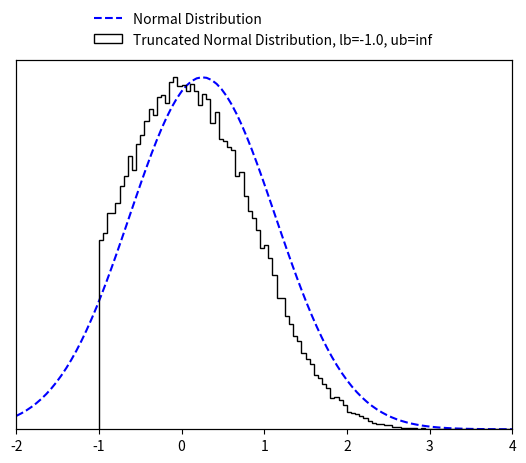

The matplotlib source for this figure:
"""
Truncated Multivariate Normal Sampling.

Implements minimax-tilting acceptance–rejection sampling for a multivariate normal
distribution subject to axis-aligned box constraints. Used by :class:`utils.distributionUtils.MVNormal`
and :class:`utils.distributionUtils.MVLognormal` to draw constrained (x, y) or (w, h) prior samples
during mask generation.

Code's source: https://github.com/brunzema/truncated-mvn-sampler/blob/main/minimax_tilting_sampler.py
"""

import numpy as np
import math
from scipy import special
from scipy import optimize

# Small constant to avoid division-by-zero in log-probability computations.
EPS = 10e-15


class TruncatedMVN:
    r"""
    Create a normal distribution :math:`X  \sim N ({\mu}, {\Sigma})` subject to linear inequality constraints
    :math:`lb < X < ub` and sample from it using minimax tilting. Based on the MATLAB implemention by the authors
    (reference below).

    :param np.ndarray mu: (size D) mean of the normal distribution :math:`\mathbf {\mu}`.
    :param np.ndarray cov: (size D x D) covariance of the normal distribution :math:`\mathbf {\Sigma}`.
    :param np.ndarray lb: (size D) lower bound constrain of the multivariate normal distribution :math:`\mathbf lb`.
    :param np.ndarray ub: (size D) upper bound constrain of the multivariate normal distribution :math:`\mathbf ub`.
    :param Union[int, None] seed: a random seed.

    Note that the algorithm may not work if 'cov' is close to being rank deficient.

    Reference:
    Botev, Z. I., (2016), The normal law under linear restrictions: simulation and estimation via minimax tilting,
    Journal of the Royal Statistical Society Series B, 79, issue 1, p. 125-148,

    Example:
        >>> d = 10  # dimensions
        >>>
        >>> # random mu and cov
        >>> mu = np.random.rand(d)
        >>> cov = 0.5 - np.random.rand(d ** 2).reshape((d, d))
        >>> cov = np.triu(cov)
        >>> cov += cov.T - np.diag(cov.diagonal())
        >>> cov = np.dot(cov, cov)
        >>>
        >>> # constraints
        >>> lb = np.zeros_like(mu) - 2
        >>> ub = np.ones_like(mu) * np.inf
        >>>
        >>> # create truncated normal and sample from it
        >>> n_samples = 100000
        >>> samples = TruncatedMVN(mu, cov, lb, ub).sample(n_samples)

    Reimplementation by Paul Brunzema
    """

    def __init__(self, mu, cov, lb, ub, seed=None):
        self.dim = len(mu)
        if not cov.shape[0] == cov.shape[1]:
            raise RuntimeError("Covariance matrix must be of shape DxD!")
        if not (self.dim == cov.shape[0] and self.dim == len(lb) and self.dim == len(ub)):
            raise RuntimeError("Dimensions D of mean (mu), covariance matric (cov), lower bound (lb) "
                               "and upper bound (ub) must be the same!")

        self.cov = cov
        self.orig_mu = mu
        self.orig_lb = lb
        self.orig_ub = ub
        
        # permutated
        self.lb = lb - mu  # move distr./bounds to have zero mean
        self.ub = ub - mu  # move distr./bounds to have zero mean
        if np.any(self.ub <= self.lb):
            raise RuntimeError("Upper bound (ub) must be strictly greater than lower bound (lb) for all D dimensions!")

        # scaled Cholesky with zero diagonal, permutated
        self.L = np.empty_like(cov)
        self.unscaled_L = np.empty_like(cov)

        # placeholder for optimization
        self.perm = None
        self.x = None
        self.mu = None
        self.psistar = None

        # for numerics
        self.eps = EPS

        # a random state
        self.random_state = np.random.RandomState(seed)

    def sample(self, n):
        """
        Create n samples from the truncated normal distribution.

        :param int n: Number of samples to create.
        :return: D x n array with the samples.
        :rtype: np.ndarray
        """
        if not isinstance(n, int):
            raise RuntimeError("Number of samples must be an integer!")

        # factors (Cholesky, etc.) only need to be computed once!
        if self.psistar is None:
            self.compute_factors()

        # start acceptance rejection sampling
        rv = np.array([], dtype=np.float64).reshape(self.dim, 0)
        accept, iteration = 0, 0
        while accept < n:
            logpr, Z = self.mvnrnd(n, self.mu)  # simulate n proposals
            idx = -np.log(self.random_state.rand(n)) > (self.psistar - logpr)  # acceptance tests
            rv = np.concatenate((rv, Z[:, idx]), axis=1)  # accumulate accepted
            accept = rv.shape[1]  # keep track of # of accepted
            iteration += 1
            if iteration == 10 ** 3:
                print('Warning: Acceptance prob. smaller than 0.001.')
            elif iteration > 10 ** 4:
                accept = n
                rv = np.concatenate((rv, Z), axis=1)
                print('Warning: Sample is only approximately distributed.')

        # finish sampling and postprocess the samples!
        order = self.perm.argsort(axis=0)
        rv = rv[:, :n]
        rv = self.unscaled_L @ rv
        rv = rv[order, :]

        # retransfer to original mean
        rv += np.tile(self.orig_mu.reshape(self.dim, 1), (1, rv.shape[-1]))  # Z = X + mu
        return rv
    
    def compute_factors(self):
        # compute permutated Cholesky factor and solve optimization

        # Cholesky decomposition of matrix with permuation
        self.unscaled_L, self.perm = self.colperm()
        D = np.diag(self.unscaled_L)
        if np.any(D < self.eps):
            print('Warning: Method might fail as covariance matrix is singular!')

        # rescale
        scaled_L = self.unscaled_L / np.tile(D.reshape(self.dim, 1), (1, self.dim))
        self.lb = self.lb / D
        self.ub = self.ub / D

        # remove diagonal
        self.L = scaled_L - np.eye(self.dim)

        # get gradient/Jacobian function
        gradpsi = self.get_gradient_function()
        x0 = np.zeros(2 * (self.dim - 1))

        # find optimal tilting parameter non-linear equation solver
        sol = optimize.root(gradpsi, x0, args=(self.L, self.lb, self.ub), method='hybr', jac=True)
        if not sol.success:
            print('Warning: Method may fail as covariance matrix is close to singular!')
        self.x = sol.x[:self.dim - 1]
        self.mu = sol.x[self.dim - 1:]

        # compute psi star
        self.psistar = self.psy(self.x, self.mu)
        
    def reset(self):
        # reset factors -> when sampling, optimization for optimal tilting parameters is performed again

        # permutated
        self.lb = self.orig_lb - self.orig_mu  # move distr./bounds to have zero mean
        self.ub = self.orig_ub - self.orig_mu

        # scaled Cholesky with zero diagonal, permutated
        self.L = np.empty_like(self.cov)
        self.unscaled_L = np.empty_like(self.cov)

        # placeholder for optimization
        self.perm = None
        self.x = None
        self.mu = None
        self.psistar = None

    def mvnrnd(self, n, mu):
        # generates the proposals from the exponentially tilted sequential importance sampling pdf
        # output:     logpr, log-likelihood of sample
        #             Z, random sample
        mu = np.append(mu, [0.])
        Z = np.zeros((self.dim, n))
        logpr = 0
        for k in range(self.dim):
            # compute matrix multiplication L @ Z
            col = self.L[k, :k] @ Z[:k, :]
            # compute limits of truncation
            tl = self.lb[k] - mu[k] - col
            tu = self.ub[k] - mu[k] - col
            # simulate N(mu,1) conditional on [tl,tu]
            Z[k, :] = mu[k] + self.trandn(tl, tu)
            # update likelihood ratio
            logpr += lnNormalProb(tl, tu) + .5 * mu[k] ** 2 - mu[k] * Z[k, :]
        return logpr, Z

    def trandn(self, lb, ub):
        r"""
        Sample generator for the truncated standard multivariate normal distribution :math:`X \sim N(0,I)` s.t.
        :math:`lb<X<ub`.

        If you wish to simulate a random variable 'Z' from the non-standard Gaussian :math:`N(m,s^2)`
        conditional on :math:`lb<Z<ub`, then first simulate x=TruncatedMVNSampler.trandn((l-m)/s,(u-m)/s) and set
        Z=m+s*x.
        Infinite values for 'ub' and 'lb' are accepted.

        :param np.ndarray lb: (size D) lower bound constrain of the normal distribution :math:`\mathbf lb`.
        :param np.ndarray ub: (size D) upper bound constrain of the normal distribution :math:`\mathbf lb`.

        :return: D samples if the truncated normal distribition x ~ N(0, I) subject to lb < x < ub.
        :rtype: np.ndarray
        """
        if not len(lb) == len(ub):
            raise RuntimeError("Lower bound (lb) and upper bound (ub) must be of the same length!")

        x = np.empty_like(lb)
        a = 0.66  # threshold used in MATLAB implementation
        # three cases to consider
        # case 1: a<lb<ub
        I = lb > a
        if np.any(I):
            tl = lb[I]
            tu = ub[I]
            x[I] = self.ntail(tl, tu)
        # case 2: lb<ub<-a
        J = ub < -a
        if np.any(J):
            tl = -ub[J]
            tu = -lb[J]
            x[J] = - self.ntail(tl, tu)
        # case 3: otherwise use inverse transform or accept-reject
        I = ~(I | J)
        if np.any(I):
            tl = lb[I]
            tu = ub[I]
            x[I] = self.tn(tl, tu)
        return x

    def tn(self, lb, ub, tol=2):
        # samples a column vector of length=len(lb)=len(ub) from the standard multivariate normal distribution
        # truncated over the region [lb,ub], where -a<lb<ub<a for some 'a' and lb and ub are column vectors
        # uses acceptance rejection and inverse-transform method

        sw = tol  # controls switch between methods, threshold can be tuned for maximum speed for each platform
        x = np.empty_like(lb)
        # case 1: abs(ub-lb)>tol, uses accept-reject from randn
        I = abs(ub - lb) > sw
        if np.any(I):
            tl = lb[I]
            tu = ub[I]
            x[I] = self.trnd(tl, tu)

        # case 2: abs(u-l)<tol, uses inverse-transform
        I = ~I
        if np.any(I):
            tl = lb[I]
            tu = ub[I]
            pl = special.erfc(tl / np.sqrt(2)) / 2
            pu = special.erfc(tu / np.sqrt(2)) / 2
            x[I] = np.sqrt(2) * special.erfcinv(2 * (pl - (pl - pu) * self.random_state.rand(len(tl))))
        return x

    def trnd(self, lb, ub):
        # uses acceptance rejection to simulate from truncated normal
        x = self.random_state.randn(len(lb))  # sample normal
        test = (x < lb) | (x > ub)
        I = np.where(test)[0]
        d = len(I)
        while d > 0:  # while there are rejections
            ly = lb[I]
            uy = ub[I]
            y = self.random_state.randn(len(uy))  # resample
            idx = (y > ly) & (y < uy)  # accepted
            x[I[idx]] = y[idx]
            I = I[~idx]
            d = len(I)
        return x

    def ntail(self, lb, ub):
        # samples a column vector of length=len(lb)=len(ub) from the standard multivariate normal distribution
        # truncated over the region [lb,ub], where lb>0 and lb and ub are column vectors
        # uses acceptance-rejection from Rayleigh distr. similar to Marsaglia (1964)
        if not len(lb) == len(ub):
            raise RuntimeError("Lower bound (lb) and upper bound (ub) must be of the same length!")
        c = (lb ** 2) / 2
        n = len(lb)
        f = np.expm1(c - ub ** 2 / 2)
        x = c - np.log(1 + self.random_state.rand(n) * f)  # sample using Rayleigh
        # keep list of rejected
        I = np.where(self.random_state.rand(n) ** 2 * x > c)[0]
        d = len(I)
        while d > 0:  # while there are rejections
            cy = c[I]
            y = cy - np.log(1 + self.random_state.rand(d) * f[I])
            idx = (self.random_state.rand(d) ** 2 * y) < cy  # accepted
            x[I[idx]] = y[idx]  # store the accepted
            I = I[~idx]  # remove accepted from the list
            d = len(I)
        return np.sqrt(2 * x)  # this Rayleigh transform can be delayed till the end

    def psy(self, x, mu):
        # implements psi(x,mu); assumes scaled 'L' without diagonal
        x = np.append(x, [0.])
        mu = np.append(mu, [0.])
        c = self.L @ x
        lt = self.lb - mu - c
        ut = self.ub - mu - c
        p = np.sum(lnNormalProb(lt, ut) + 0.5 * mu ** 2 - x * mu)
        return p

    def get_gradient_function(self):
        # wrapper to avoid dependancy on self

        def gradpsi(y, L, l, u):
            # implements gradient of psi(x) to find optimal exponential twisting, returns also the Jacobian
            # NOTE: assumes scaled 'L' with zero diagonal
            d = len(u)
            c = np.zeros(d)
            mu, x = c.copy(), c.copy()
            x[0:d - 1] = y[0:d - 1]
            mu[0:d - 1] = y[d - 1:]

            # compute now ~l and ~u
            c[1:d] = L[1:d, :] @ x
            lt = l - mu - c
            ut = u - mu - c

            # compute gradients avoiding catastrophic cancellation
            w = lnNormalProb(lt, ut)
            pl = np.exp(-0.5 * lt ** 2 - w) / np.sqrt(2 * math.pi)
            pu = np.exp(-0.5 * ut ** 2 - w) / np.sqrt(2 * math.pi)
            P = pl - pu

            # output the gradient
            dfdx = - mu[0:d - 1] + (P.T @ L[:, 0:d - 1]).T
            dfdm = mu - x + P
            grad = np.concatenate((dfdx, dfdm[:-1]), axis=0)

            # construct jacobian
            lt[np.isinf(lt)] = 0
            ut[np.isinf(ut)] = 0

            dP = - P ** 2 + lt * pl - ut * pu
            DL = np.tile(dP.reshape(d, 1), (1, d)) * L
            mx = DL - np.eye(d)
            xx = L.T @ DL
            mx = mx[:-1, :-1]
            xx = xx[:-1, :-1]
            J = np.block([[xx, mx.T],
                          [mx, np.diag(1 + dP[:-1])]])
            return (grad, J)

        return gradpsi

    def colperm(self):
        perm = np.arange(self.dim)
        L = np.zeros_like(self.cov)
        z = np.zeros_like(self.orig_mu)

        for j in perm.copy():
            pr = np.ones_like(z) * np.inf  # compute marginal prob.
            I = np.arange(j, self.dim)  # search remaining dimensions
            D = np.diag(self.cov)
            s = D[I] - np.sum(L[I, 0:j] ** 2, axis=1)
            s[s < 0] = self.eps
            s = np.sqrt(s)
            tl = (self.lb[I] - L[I, 0:j] @ z[0:j]) / s
            tu = (self.ub[I] - L[I, 0:j] @ z[0:j]) / s
            pr[I] = lnNormalProb(tl, tu)
            # find smallest marginal dimension
            k = np.argmin(pr)

            # flip dimensions k-->j
            jk = [j, k]
            kj = [k, j]
            self.cov[jk, :] = self.cov[kj, :]  # update rows of cov
            self.cov[:, jk] = self.cov[:, kj]  # update cols of cov
            L[jk, :] = L[kj, :]  # update only rows of L
            self.lb[jk] = self.lb[kj]  # update integration limits
            self.ub[jk] = self.ub[kj]  # update integration limits
            perm[jk] = perm[kj]  # keep track of permutation

            # construct L sequentially via Cholesky computation
            s = self.cov[j, j] - np.sum(L[j, 0:j] ** 2, axis=0)
            if s < -0.01:
                raise RuntimeError("Sigma is not positive semi-definite")
            elif s < 0:
                s = self.eps
            L[j, j] = np.sqrt(s)
            new_L = self.cov[j + 1:self.dim, j] - L[j + 1:self.dim, 0:j] @ L[j, 0:j].T
            L[j + 1:self.dim, j] = new_L / L[j, j]

            # find mean value, z(j), of truncated normal
            tl = (self.lb[j] - L[j, 0:j - 1] @ z[0:j - 1]) / L[j, j]
            tu = (self.ub[j] - L[j, 0:j - 1] @ z[0:j - 1]) / L[j, j]
            w = lnNormalProb(tl, tu)  # aids in computing expected value of trunc. normal
            z[j] = (np.exp(-.5 * tl ** 2 - w) - np.exp(-.5 * tu ** 2 - w)) / np.sqrt(2 * math.pi)
        return L, perm


def lnNormalProb(a, b):
    # computes ln(P(a<Z<b)) where Z~N(0,1) very accurately for any 'a', 'b'
    p = np.zeros_like(a)
    # case b>a>0
    I = a > 0
    if np.any(I):
        pa = lnPhi(a[I])
        pb = lnPhi(b[I])
        p[I] = pa + np.log1p(-np.exp(pb - pa))
    # case a<b<0
    idx = b < 0
    if np.any(idx):
        pa = lnPhi(-a[idx])  # log of lower tail
        pb = lnPhi(-b[idx])
        p[idx] = pb + np.log1p(-np.exp(pa - pb))
    # case a < 0 < b
    I = (~I) & (~idx)
    if np.any(I):
        pa = special.erfc(-a[I] / np.sqrt(2)) / 2  # lower tail
        pb = special.erfc(b[I] / np.sqrt(2)) / 2  # upper tail
        p[I] = np.log1p(-pa - pb)
    return p


def lnPhi(x):
    # computes logarithm of  tail of Z~N(0,1) mitigating numerical roundoff errors
    out = -0.5 * x ** 2 - np.log(2) + np.log(special.erfcx(x / np.sqrt(2)) + EPS)  # divide by zeros error -> add eps
    return out


if __name__ == '__main__':
    import matplotlib.pyplot as plt
    import scipy.stats as stats

    d_test = 10
    # random mu and cov
    mu_test = np.random.rand(d_test)
    cov_test = 0.5 - np.random.rand(d_test ** 2).reshape((d_test, d_test))
    cov_test = np.triu(cov_test)
    cov_test += cov_test.T - np.diag(cov_test.diagonal())
    cov_test = np.dot(cov_test, cov_test)

    # constraints
    lb_test = np.zeros_like(mu_test) - 1.
    ub_test = np.ones_like(mu_test) * np.inf

    # create truncated normal and sample from it
    n_samples_test = 100000
    samples_test = TruncatedMVN(mu_test, cov_test, lb_test, ub_test).sample(n_samples_test)

    idx_test = 1
    fig, ax1 = plt.subplots()

    ax2 = ax1.twinx()
    x_test = np.linspace(-2, 4, 100)
    ax1.plot(x_test, stats.norm.pdf(x_test, mu_test[idx_test], cov_test[idx_test, idx_test]),
             'b--', label='Normal Distribution')
    ax1.set_ylim(bottom=0)
    ax2.hist(samples_test[idx_test, :], 100, color="k", histtype="step",
             label=f'Truncated Normal Distribution, lb={lb_test[0]}, ub={ub_test[0]}')
    ax1.set_xlim([-2, 4])
    ax1.set_yticks([])
    ax2.set_yticks([])
    fig.legend(loc=9, frameon=False)
    plt.show()
    plt.close()

    print('Done!')
